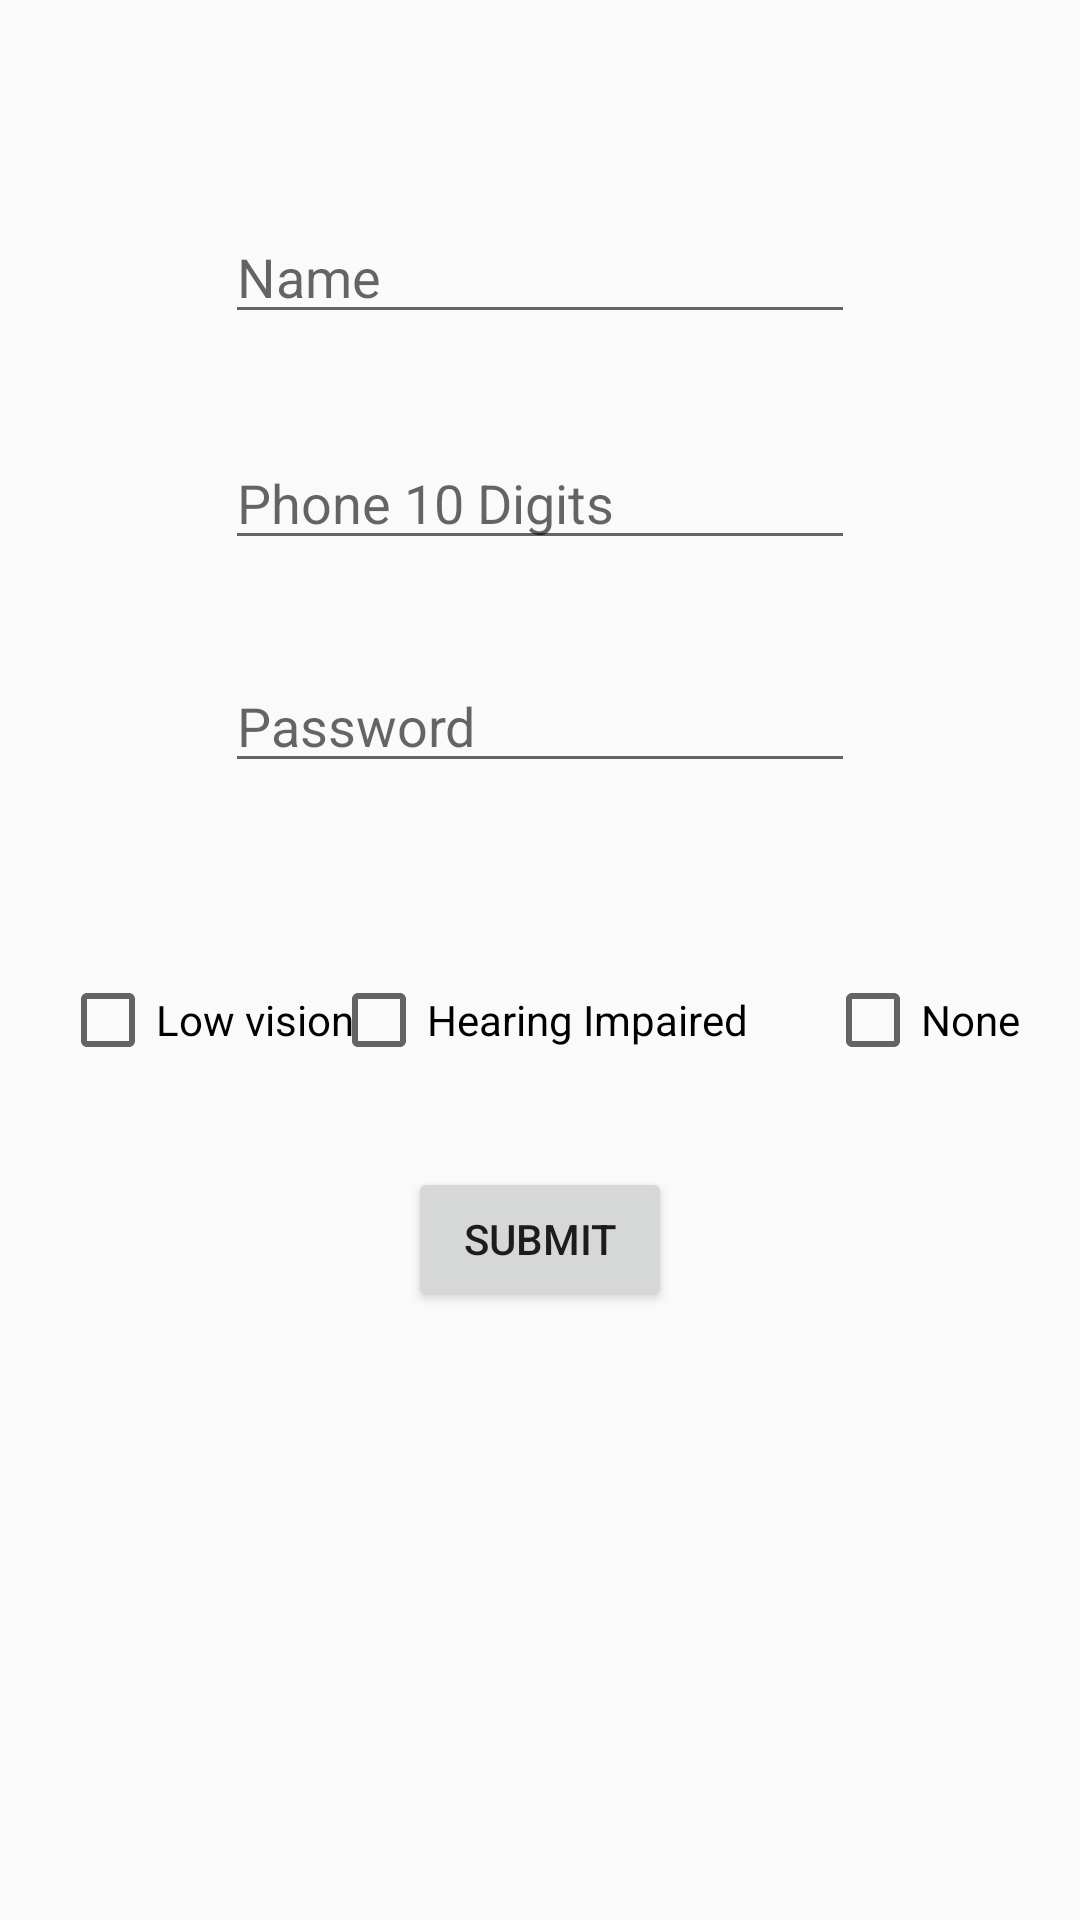

Produce the Android XML layout that renders to this screen, including the resource entries it uses.
<!-- AndroidManifest.xml: application theme AppTheme -->
<!-- res/layout/content_login.xml -->
<?xml version="1.0" encoding="utf-8"?>
<RelativeLayout
    xmlns:android="http://schemas.android.com/apk/res/android"
    xmlns:tools="http://schemas.android.com/tools"
    xmlns:app="http://schemas.android.com/apk/res-auto"
    android:layout_width="match_parent"
    android:layout_height="match_parent"
    app:layout_behavior="@string/appbar_scrolling_view_behavior"
    tools:showIn="@layout/activity_login"
    tools:context="com.makeathon.enable.simplechatapp.LoginActivity">


    <EditText
        android:id="@+id/name"
        android:layout_width="wrap_content"
        android:layout_height="wrap_content"
        android:layout_marginTop="70dp"
        android:ems="10"
        android:inputType="textPersonName"
        android:hint="Name"
        android:layout_alignParentTop="true"
        android:layout_centerHorizontal="true" />

    <EditText
        android:id="@+id/password"
        android:layout_width="wrap_content"
        android:layout_height="wrap_content"
        android:layout_marginTop="33dp"
        android:ems="10"
        android:hint="Password"
        android:inputType="textPassword"
        android:layout_below="@+id/phone"
        android:layout_alignLeft="@+id/phone"
        android:layout_alignStart="@+id/phone" />

    <EditText
        android:id="@+id/phone"
        android:hint="Phone 10 Digits"
        android:layout_width="wrap_content"
        android:maxLength="10"
        android:layout_height="wrap_content"
        android:layout_marginTop="34dp"
        android:ems="10"
        android:inputType="phone"
        android:layout_below="@+id/name"
        android:layout_alignLeft="@+id/name"
        android:layout_alignStart="@+id/name" />






    <RelativeLayout
        android:layout_width="match_parent"
        android:layout_height="wrap_content"
        android:id="@+id/rl1"
        android:layout_marginTop="63dp"
        android:layout_below="@+id/password"
        android:layout_alignParentLeft="true"
        android:layout_alignParentStart="true">

        <android.support.v7.widget.AppCompatCheckBox
            android:layout_width="wrap_content"
            android:layout_height="wrap_content"
            android:text="Low vision"
            android:layout_below="@+id/t1"

            android:layout_marginLeft="20dp"
            android:layout_alignParentLeft="true"
            android:id="@+id/blind"

            />

        <android.support.v7.widget.AppCompatCheckBox
            android:layout_width="wrap_content"
            android:layout_height="wrap_content"
            android:text="Hearing Impaired"
            android:layout_centerHorizontal="true"

            android:layout_below="@+id/t1"
            android:id="@+id/deaf"
            />

        <android.support.v7.widget.AppCompatCheckBox
            android:layout_width="wrap_content"
            android:layout_height="wrap_content"
            android:text="None"
            android:layout_below="@+id/t1"
            android:id="@+id/dumb"
            android:layout_marginRight="20dp"
            android:layout_alignParentRight="true"
            />

        <Button
            android:layout_width="wrap_content"
            android:layout_height="wrap_content"
            android:text="Submit"
            android:id="@+id/bt"
            android:onClick="disability"
            android:layout_alignParentTop="true"
            android:layout_centerHorizontal="true"
            android:layout_marginTop="65dp" />

    </RelativeLayout>



</RelativeLayout>
<!-- res/layout/activity_login.xml (included above) -->
<?xml version="1.0" encoding="utf-8"?>
<android.support.design.widget.CoordinatorLayout
    xmlns:android="http://schemas.android.com/apk/res/android"
    xmlns:app="http://schemas.android.com/apk/res-auto"
    xmlns:tools="http://schemas.android.com/tools"
    android:layout_width="match_parent"
    android:layout_height="match_parent"
    android:background="#4354A4"
    tools:context="com.makeathon.enable.simplechatapp.LoginActivity">

    <android.support.design.widget.AppBarLayout
        android:layout_height="wrap_content"
        android:layout_width="match_parent"
        android:theme="@style/AppTheme.AppBarOverlay">

        <android.support.v7.widget.Toolbar
            android:id="@+id/toolbar"
            android:layout_width="match_parent"
            android:layout_height="?attr/actionBarSize"
            app:popupTheme="@style/AppTheme.PopupOverlay" />

    </android.support.design.widget.AppBarLayout>

    <include layout="@layout/content_login"/>


</android.support.design.widget.CoordinatorLayout>
<!-- resources referenced by this layout -->
<resources>
  <style name="AppTheme.AppBarOverlay" parent="ThemeOverlay.AppCompat.Dark.ActionBar" />
  <style name="AppTheme.PopupOverlay" parent="ThemeOverlay.AppCompat.Light" />
  <style name="AppTheme" parent="Theme.AppCompat.Light.DarkActionBar">
          
          <item name="colorPrimary">@color/colorPrimary</item>
          <item name="colorPrimaryDark">@color/colorPrimaryDark</item>
          <item name="colorAccent">@color/colorAccent</item>
      </style>
  <color name="colorPrimary">#3F51B5</color>
  <color name="colorPrimaryDark">#303F9F</color>
  <color name="colorAccent">#FF4081</color>
</resources>
